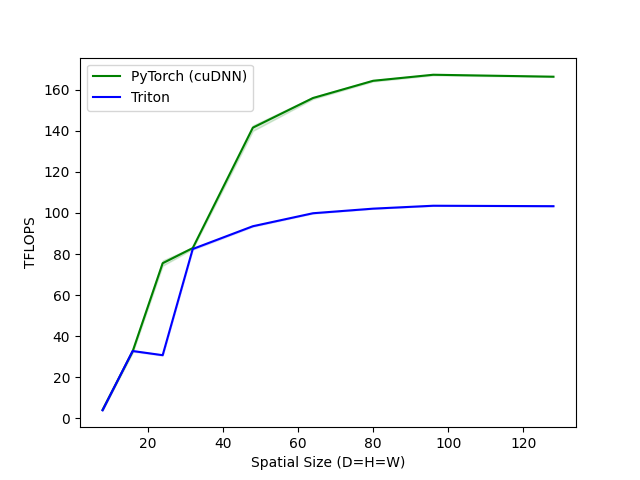

Data behind this chart, as committed beside it:
spatial_size, PyTorch (cuDNN), Triton
8, 4.168, 3.945
16, 32.58, 32.81
24, 75.53, 30.77
32, 82.9, 82.45
48, 141.5, 93.53
64, 155.9, 99.85
80, 164.3, 102.1
96, 167.2, 103.5
128, 166.3, 103.3
